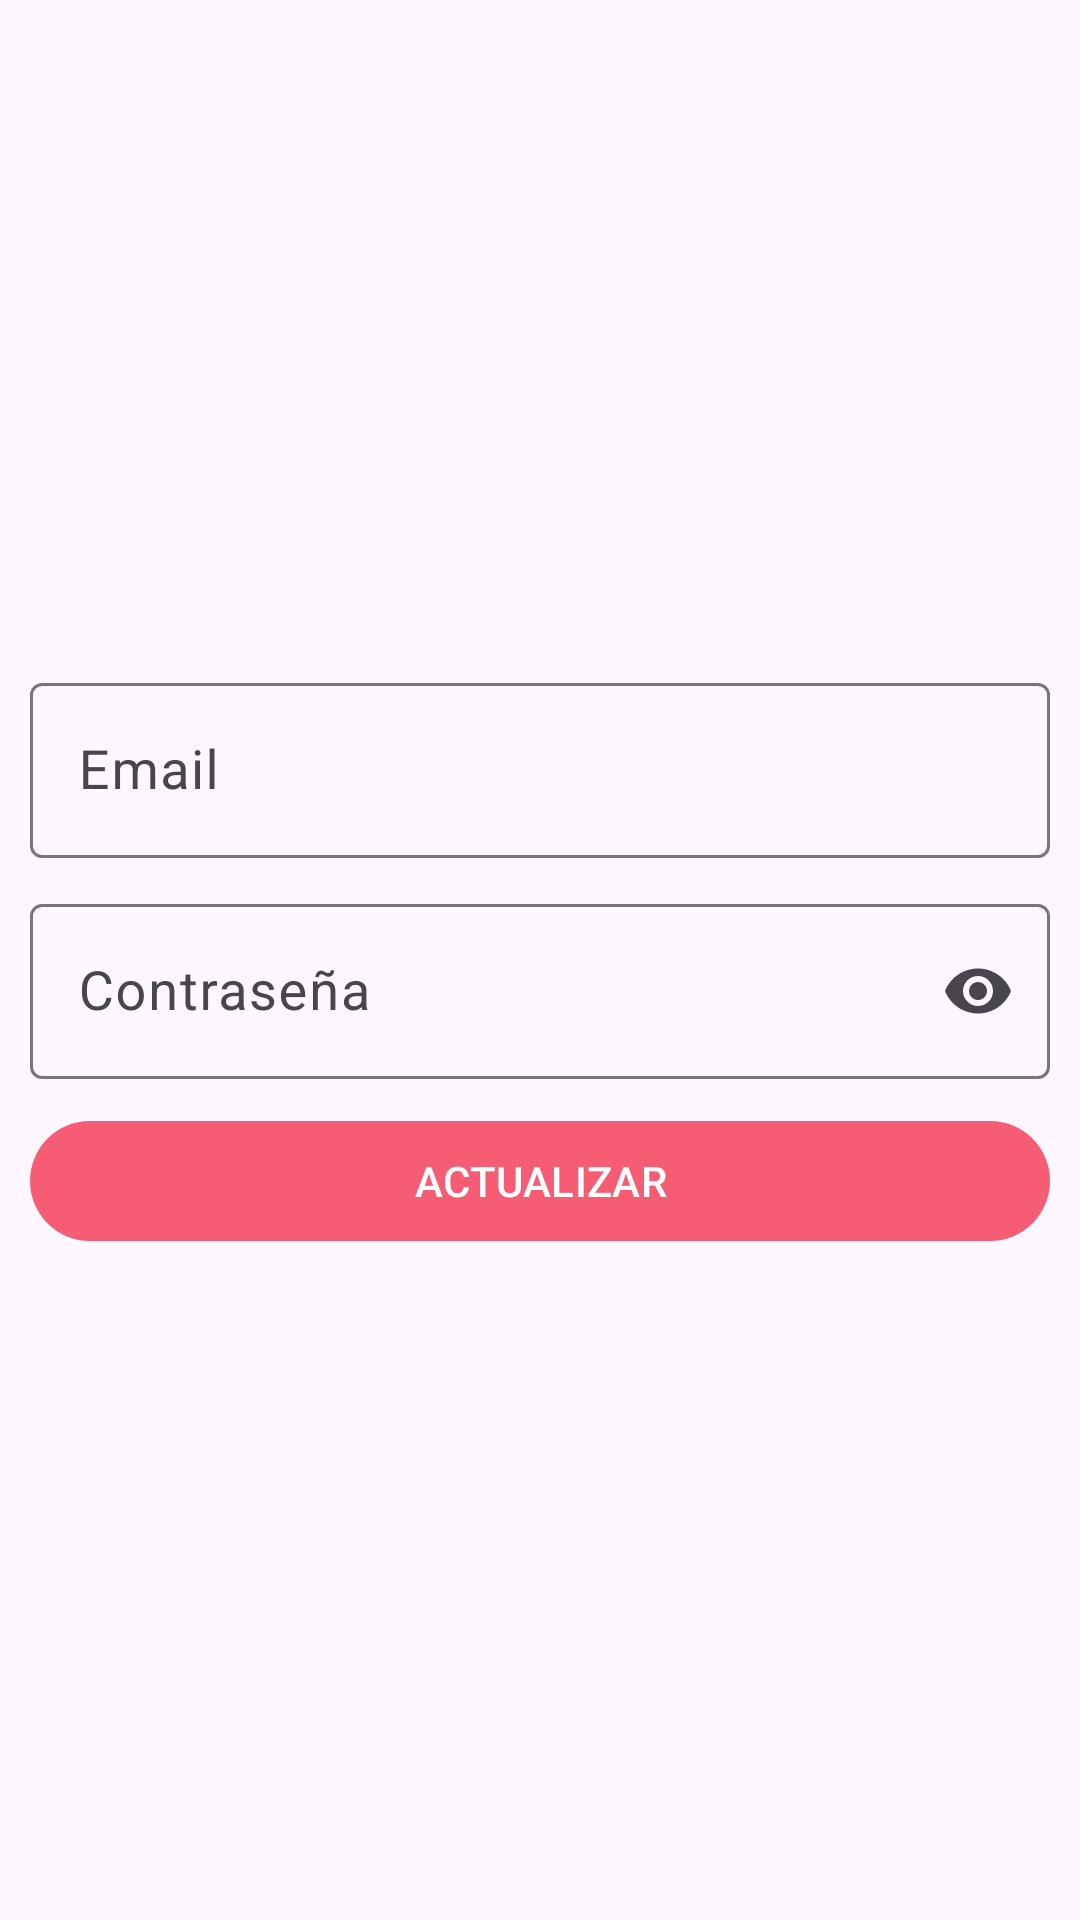

Write the Android layout XML for this screen, with the resource values it uses.
<!-- AndroidManifest.xml: application theme Theme.AppMaternal -->
<!-- res/layout/fragment_actualizar_contrasena.xml -->
<?xml version="1.0" encoding="utf-8"?>
<RelativeLayout xmlns:android="http://schemas.android.com/apk/res/android"
    xmlns:app="http://schemas.android.com/apk/res-auto"
    xmlns:tools="http://schemas.android.com/tools"
    android:layout_width="match_parent"
    android:layout_height="match_parent"
    android:padding="10dp"
    android:gravity="center"
    tools:context=".ActualizarContrasenaFragment">

    <ScrollView
        android:layout_width="match_parent"
        android:layout_height="wrap_content">

        
        <LinearLayout
            android:layout_width="match_parent"
            android:layout_height="wrap_content"
            android:orientation="vertical"
            android:gravity="center">

            <com.google.android.material.textfield.TextInputLayout
                android:layout_width="match_parent"
                android:layout_height="wrap_content"
                android:id="@+id/input_layout_email"
                app:endIconMode="clear_text"
                app:startIconDrawable="@drawable/ic_email"
                android:hint="Email">

                <com.google.android.material.textfield.TextInputEditText
                    android:id="@+id/txtEmail"
                    android:layout_width="match_parent"
                    android:layout_height="wrap_content"
                    android:inputType="textEmailAddress"
                    android:text=""
                    android:textSize="18sp" />

            </com.google.android.material.textfield.TextInputLayout>

            <Space
                android:layout_width="match_parent"
                android:layout_height="10dp"/>

            <com.google.android.material.textfield.TextInputLayout
                android:layout_width="match_parent"
                android:layout_height="wrap_content"
                android:id="@+id/input_layout_password"
                app:endIconMode="password_toggle"
                app:startIconDrawable="@drawable/ic_password"
                android:hint="Contraseña">

                <com.google.android.material.textfield.TextInputEditText
                    android:id="@+id/txtClave"
                    android:layout_width="match_parent"
                    android:layout_height="wrap_content"
                    android:inputType="textPassword"
                    android:text=""
                    android:textSize="18sp" />

            </com.google.android.material.textfield.TextInputLayout>

            <Space
                android:layout_width="match_parent"
                android:layout_height="10dp"/>

            <com.google.android.material.button.MaterialButton
                android:layout_width="match_parent"
                android:layout_height="wrap_content"
                android:id="@+id/btnActualizar"
                android:text="ACTUALIZAR"/>





        </LinearLayout>

    </ScrollView>

</RelativeLayout>
<!-- resources referenced by this layout -->
<resources>
  <style name="Theme.AppMaternal" parent="Base.Theme.AppMaternal" />
  <style name="Base.Theme.AppMaternal" parent="Theme.Material3.DayNight.NoActionBar">
          
         <item name="colorPrimary">@color/primaryColor</item>
          <item name="colorPrimaryVariant">@color/primaryColorDark</item>
  
      </style>
  <color name="primaryColor">#F75C75</color>
  <color name="primaryColorDark">#D32F2F</color>
</resources>
